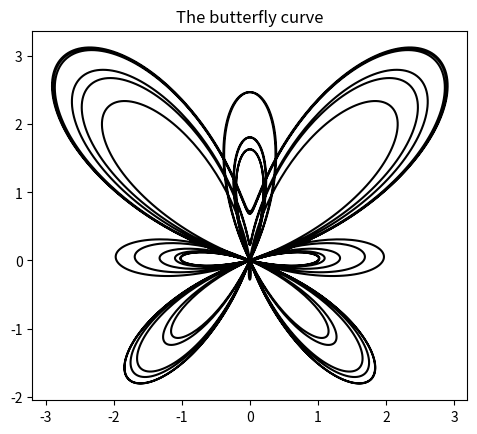

The script that saved this image:
import matplotlib.pyplot as plt
import numpy as np

fig = plt.figure()
ax = fig.add_subplot(111)

# defines range of values used for parameter t
t = np.arange(0, 12 * np.pi, 0.01)

# defines x and y in terms of t (for each value of t described above), as an array
x = np.sin(t) * ( np.exp(np.cos(t)) - 2 * np.cos(4 * t) - np.sin(t / 12) ** 5)
y = np.cos(t) * ( np.exp(np.cos(t)) - 2 * np.cos(4 * t) - np.sin(t / 12) ** 5)

ax.plot(x, y, 'k')

ax.set_aspect('equal')
ax.set_title("The butterfly curve")

plt.show()
